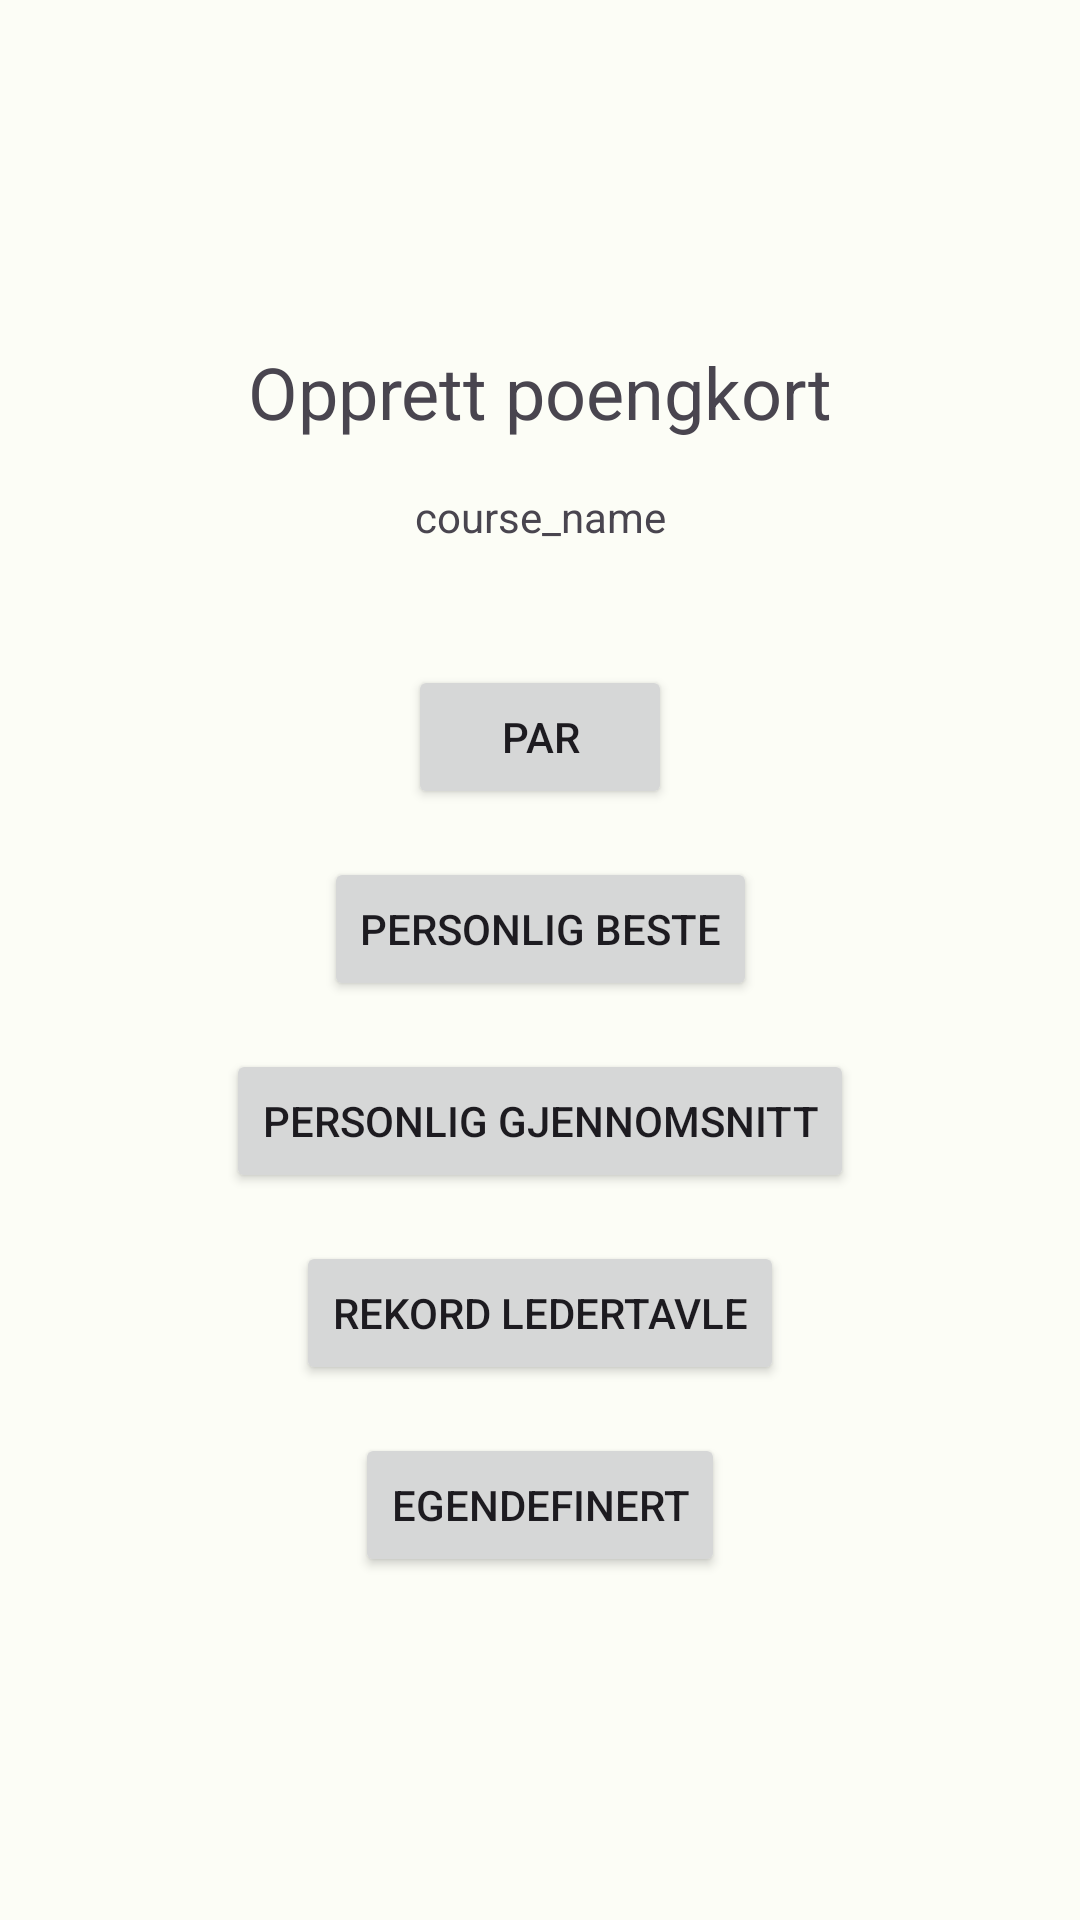

Here is an Android app screen rendered from its layout file. Give the layout XML and the strings, colors and styles it references.
<!-- AndroidManifest.xml: application theme Theme.DiscgolfApp -->
<!-- res/layout/fragment_create_score_card.xml -->
<?xml version="1.0" encoding="utf-8"?>
<androidx.constraintlayout.widget.ConstraintLayout xmlns:android="http://schemas.android.com/apk/res/android"
    xmlns:app="http://schemas.android.com/apk/res-auto"
    xmlns:tools="http://schemas.android.com/tools"
    android:id="@+id/create_score_card_fragment"
    android:layout_width="match_parent"
    android:layout_height="match_parent"
    tools:context=".screens.play.createscorecard.CreateScoreCardFragment">

    <Button
        android:id="@+id/personal_avg_btn"
        android:layout_width="wrap_content"
        android:layout_height="wrap_content"
        android:text="@string/create_scorecard_personal_average_btn"
        app:layout_constraintBottom_toTopOf="@+id/leaderboard_record"
        app:layout_constraintEnd_toEndOf="parent"
        app:layout_constraintHorizontal_bias="0.5"
        app:layout_constraintStart_toStartOf="parent"
        app:layout_constraintTop_toBottomOf="@+id/personal_record_btn"
        android:layout_marginTop="8dp"
        android:layout_marginBottom="8dp"/>

    <Button
        android:id="@+id/par_btn"
        android:layout_width="wrap_content"
        android:layout_height="wrap_content"
        android:text="@string/create_scorecard_course_par_btn"
        app:layout_constraintBottom_toTopOf="@+id/personal_record_btn"
        app:layout_constraintEnd_toEndOf="parent"
        app:layout_constraintHorizontal_bias="0.5"
        app:layout_constraintStart_toStartOf="parent"
        app:layout_constraintTop_toBottomOf="@+id/createScoreCardCourseNameTextView"
        android:layout_marginTop="8dp"
        android:layout_marginBottom="8dp"/>

    <Button
        android:id="@+id/personal_record_btn"
        android:layout_width="wrap_content"
        android:layout_height="wrap_content"
        android:text="@string/create_scorecard_personal_best_btn"
        app:layout_constraintBottom_toTopOf="@+id/personal_avg_btn"
        app:layout_constraintEnd_toEndOf="parent"
        app:layout_constraintHorizontal_bias="0.5"
        app:layout_constraintStart_toStartOf="parent"
        app:layout_constraintTop_toBottomOf="@+id/par_btn"
        android:layout_marginTop="8dp"
        android:layout_marginBottom="8dp"/>

    <Button
        android:id="@+id/leaderboard_record"
        android:layout_width="wrap_content"
        android:layout_height="wrap_content"
        android:text="@string/create_scorecard_leaderboard_record_btn"
        app:layout_constraintBottom_toTopOf="@+id/custom_btn"
        app:layout_constraintEnd_toEndOf="parent"
        app:layout_constraintHorizontal_bias="0.5"
        app:layout_constraintStart_toStartOf="parent"
        app:layout_constraintTop_toBottomOf="@+id/personal_avg_btn"
        android:layout_marginTop="8dp"
        android:layout_marginBottom="8dp"/>

    <Button
        android:id="@+id/custom_btn"
        android:layout_width="wrap_content"
        android:layout_height="wrap_content"
        android:text="@string/create_scorecard_custom_btn"
        app:layout_constraintBottom_toBottomOf="parent"
        app:layout_constraintEnd_toEndOf="parent"
        app:layout_constraintHorizontal_bias="0.5"
        app:layout_constraintStart_toStartOf="parent"
        app:layout_constraintTop_toBottomOf="@+id/leaderboard_record"
        android:layout_marginTop="8dp"
        android:layout_marginBottom="8dp"/>

    <TextView
        android:id="@+id/createScoreCardTextView"
        android:layout_width="wrap_content"
        android:layout_height="wrap_content"
        android:text="@string/create_scorecard"
        android:textSize="24sp"
        app:layout_constraintBottom_toTopOf="@+id/createScoreCardCourseNameTextView"
        app:layout_constraintEnd_toEndOf="parent"
        app:layout_constraintHorizontal_bias="0.5"
        app:layout_constraintStart_toStartOf="parent"
        app:layout_constraintTop_toTopOf="parent"
        app:layout_constraintVertical_chainStyle="packed"
        android:layout_marginTop="8dp"
        android:layout_marginBottom="8dp"/>

    <TextView
        android:id="@+id/createScoreCardCourseNameTextView"
        android:layout_width="wrap_content"
        android:layout_height="wrap_content"
        android:layout_marginTop="8dp"
        android:layout_marginBottom="32dp"
        android:text="@string/course_name"
        app:layout_constraintBottom_toTopOf="@+id/par_btn"
        app:layout_constraintEnd_toEndOf="parent"
        app:layout_constraintHorizontal_bias="0.5"
        app:layout_constraintStart_toStartOf="parent"
        app:layout_constraintTop_toBottomOf="@+id/createScoreCardTextView" />

</androidx.constraintlayout.widget.ConstraintLayout>
<!-- resources referenced by this layout -->
<resources>
  <string name="course_name">course_name</string>
  <string name="create_scorecard">Opprett poengkort</string>
  <string name="create_scorecard_course_par_btn">Par</string>
  <string name="create_scorecard_custom_btn">Egendefinert</string>
  <string name="create_scorecard_leaderboard_record_btn">Rekord ledertavle</string>
  <string name="create_scorecard_personal_average_btn">Personlig gjennomsnitt</string>
  <string name="create_scorecard_personal_best_btn">Personlig beste</string>
  <color name="md_theme_light_primary">#266C2B</color>
  <color name="md_theme_light_onPrimary">#FFFFFF</color>
  <color name="md_theme_light_primaryContainer">#AAF5A4</color>
  <color name="md_theme_light_onPrimaryContainer">#002204</color>
  <color name="md_theme_light_secondary">#52634F</color>
  <color name="md_theme_light_onSecondary">#FFFFFF</color>
  <color name="md_theme_light_secondaryContainer">#D5E8CF</color>
  <color name="md_theme_light_onSecondaryContainer">#101F10</color>
  <color name="md_theme_light_tertiary">#38656A</color>
  <color name="md_theme_light_onTertiary">#FFFFFF</color>
  <color name="md_theme_light_tertiaryContainer">#BCEBF1</color>
  <color name="md_theme_light_onTertiaryContainer">#001F23</color>
  <color name="md_theme_light_error">#BA1A1A</color>
  <color name="md_theme_light_errorContainer">#FFDAD6</color>
  <color name="md_theme_light_onError">#FFFFFF</color>
  <color name="md_theme_light_onErrorContainer">#410002</color>
  <color name="md_theme_light_background">#FCFDF6</color>
  <color name="md_theme_light_onBackground">#1A1C19</color>
  <color name="md_theme_light_surface">#FCFDF6</color>
  <color name="md_theme_light_onSurface">#1A1C19</color>
  <color name="md_theme_light_surfaceVariant">#DEE5D8</color>
  <color name="md_theme_light_onSurfaceVariant">#424940</color>
  <color name="md_theme_light_outline">#72796F</color>
  <color name="md_theme_light_inverseOnSurface">#F0F1EB</color>
  <color name="md_theme_light_inverseSurface">#2F312D</color>
  <color name="md_theme_light_inversePrimary">#8FD88A</color>
</resources>
